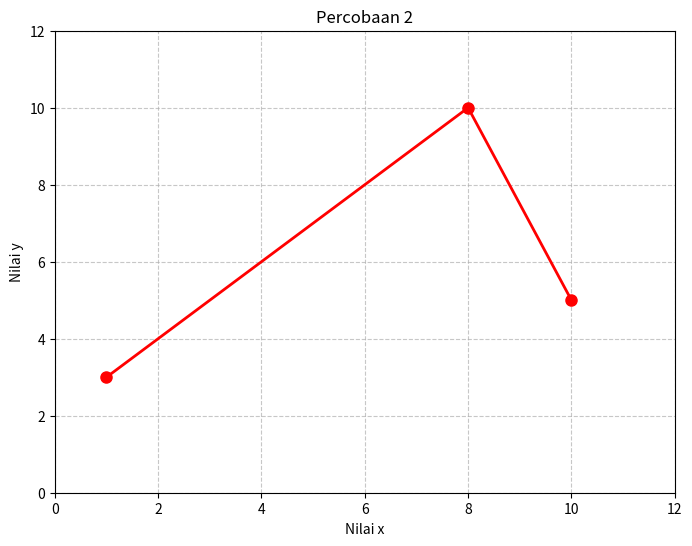

The matplotlib source for this figure:
# KEGIATAN 2
import numpy as np
import matplotlib.pyplot as plt

xpoints = np.array([1, 8, 10])
ypoints = np.array([3, 10, 5])

# Menambah variasi:
plt.figure(figsize=(8, 6))  # Menambahkan ukuran figur yang lebih besar
plt.plot(xpoints, ypoints, color='red', marker='o', linestyle='-', linewidth=2, markersize=8)  # Menambahkan marker, corak, lebar garis, dan ukuran marker
plt.xlim([0, 12])  # Mengubah batas sumbu x
plt.ylim([0, 12])  # Mengubah batas sumbu y
plt.title('Percobaan 2')  # Menambahkan judul
plt.xlabel('Nilai x')  # Menambahkan label sumbu x
plt.ylabel('Nilai y')  # Menambahkan label sumbu y
plt.grid(True, linestyle='--', alpha=0.7)  # Menambahkan grid dengan garis putus-putus dan transparansi

# Menampilkan plot
plt.show()